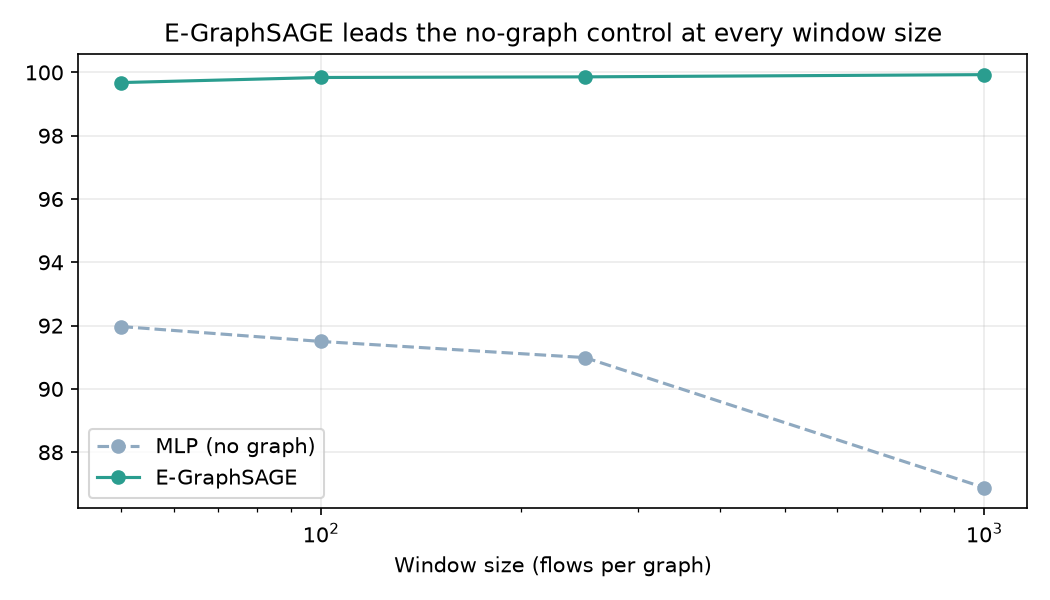

The data file committed next to this chart (first rows):
Window, Windows, Flows per host, MLP F1 %, E-GraphSAGE F1 %, Gain
50, 6000, 7.7, 91.97, 99.68, 7.71
100, 3000, 9.3, 91.5, 99.84, 8.34
250, 1200, 10.8, 90.99, 99.86, 8.87
1000, 300, 12.3, 86.88, 99.93, 13.05
